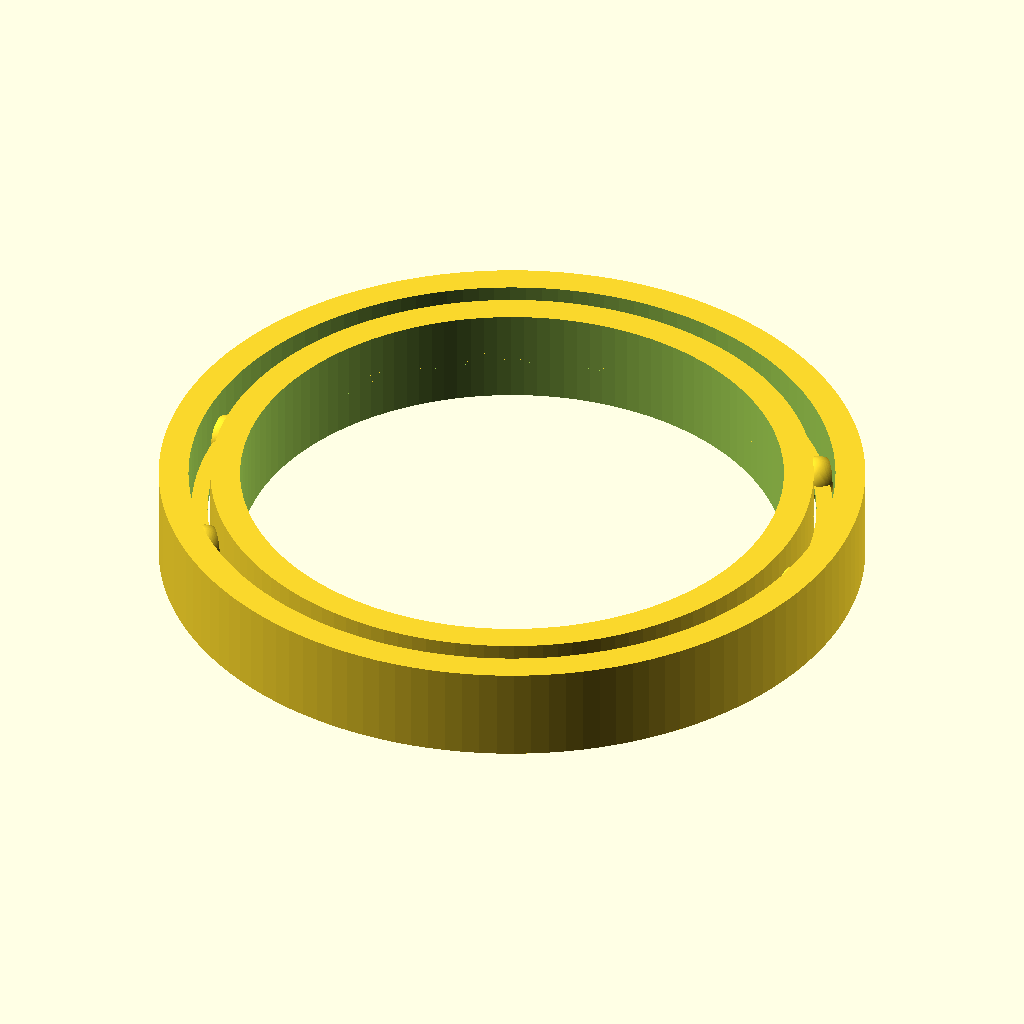
Cell 1 — every parameter at its default value.
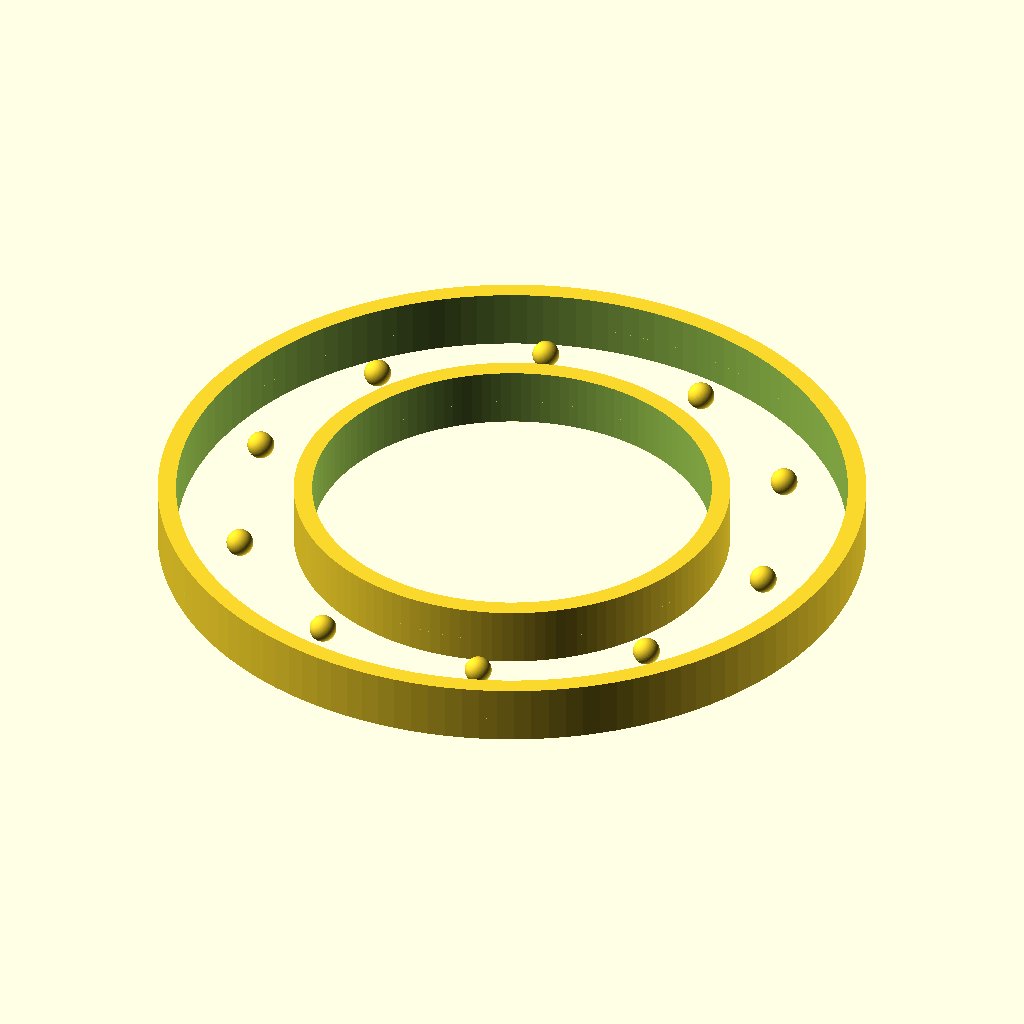
Cell 2: bore_diameter_mm = 80 (everything else at default).
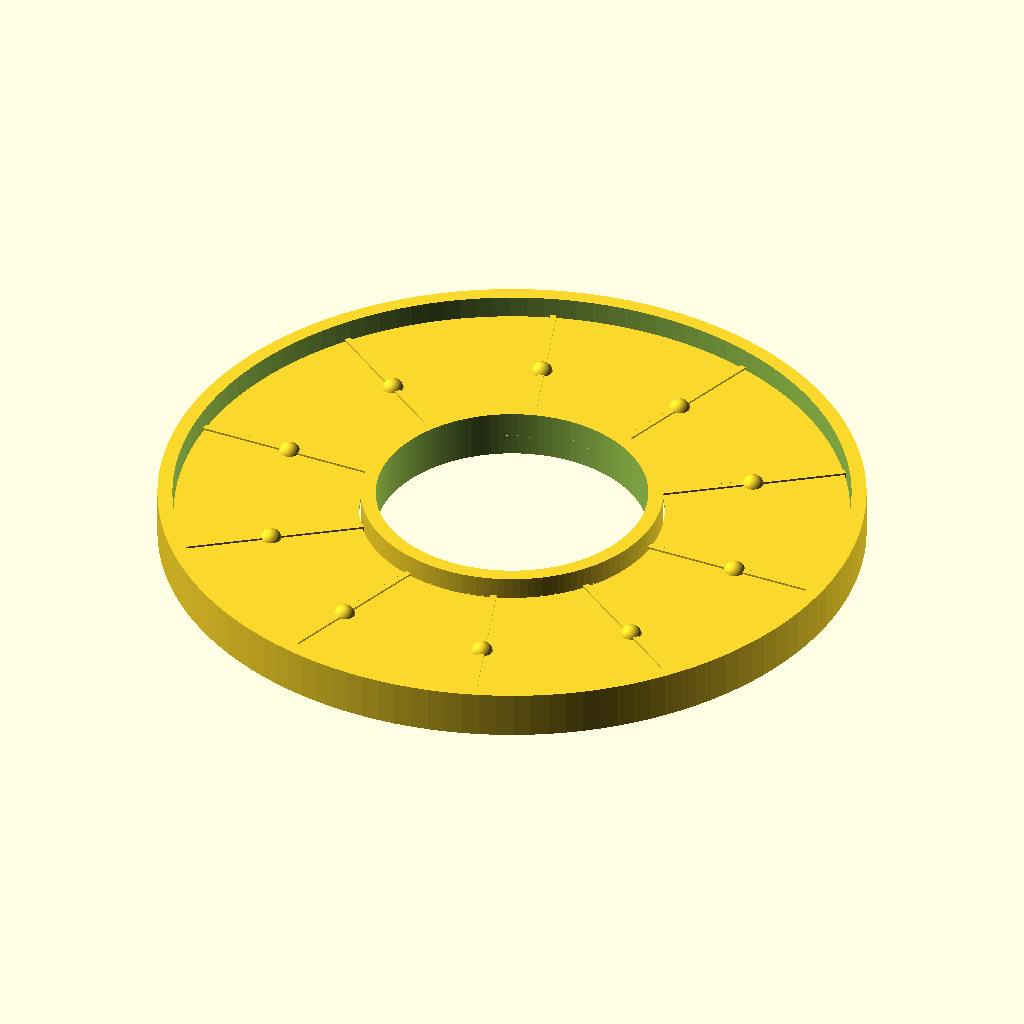
Cell 3: outer_diameter_mm = 104 (everything else at default).
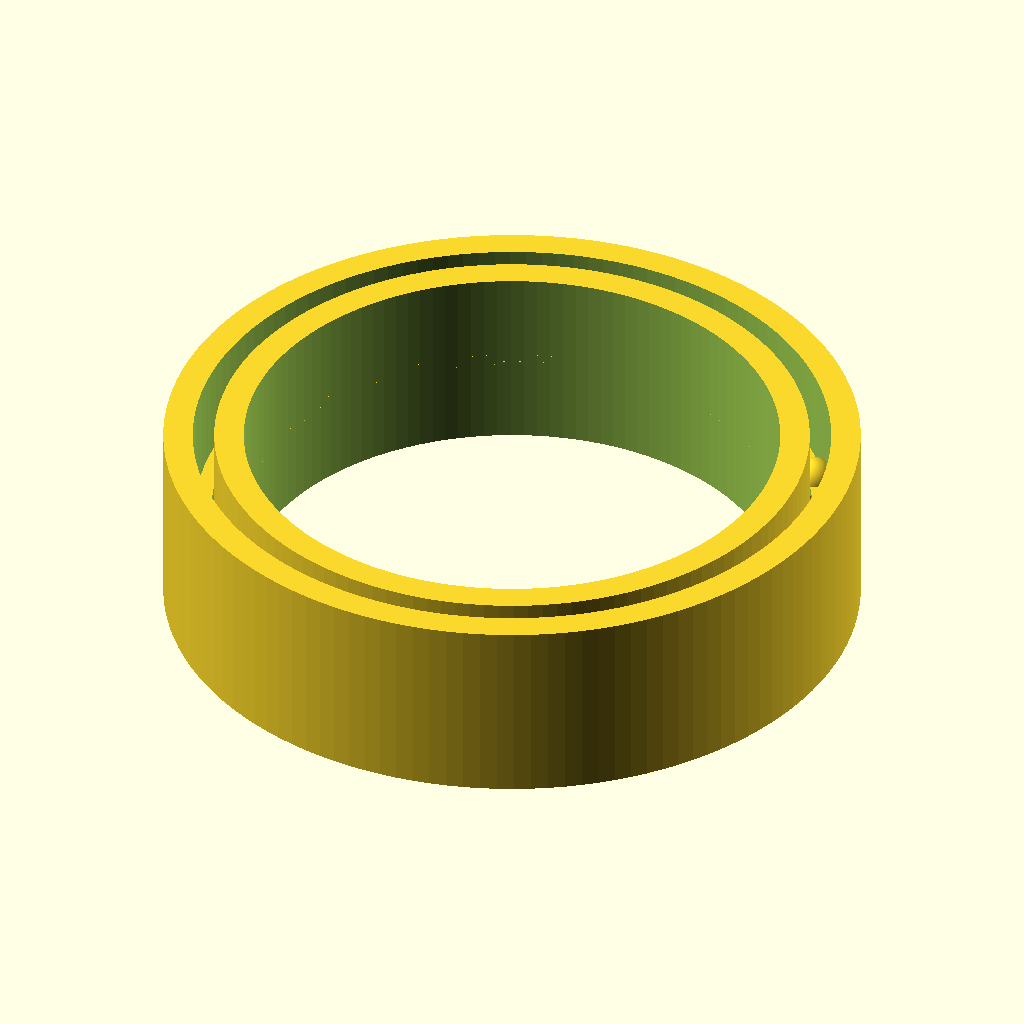
Cell 4: the same model with width_mm = 14.
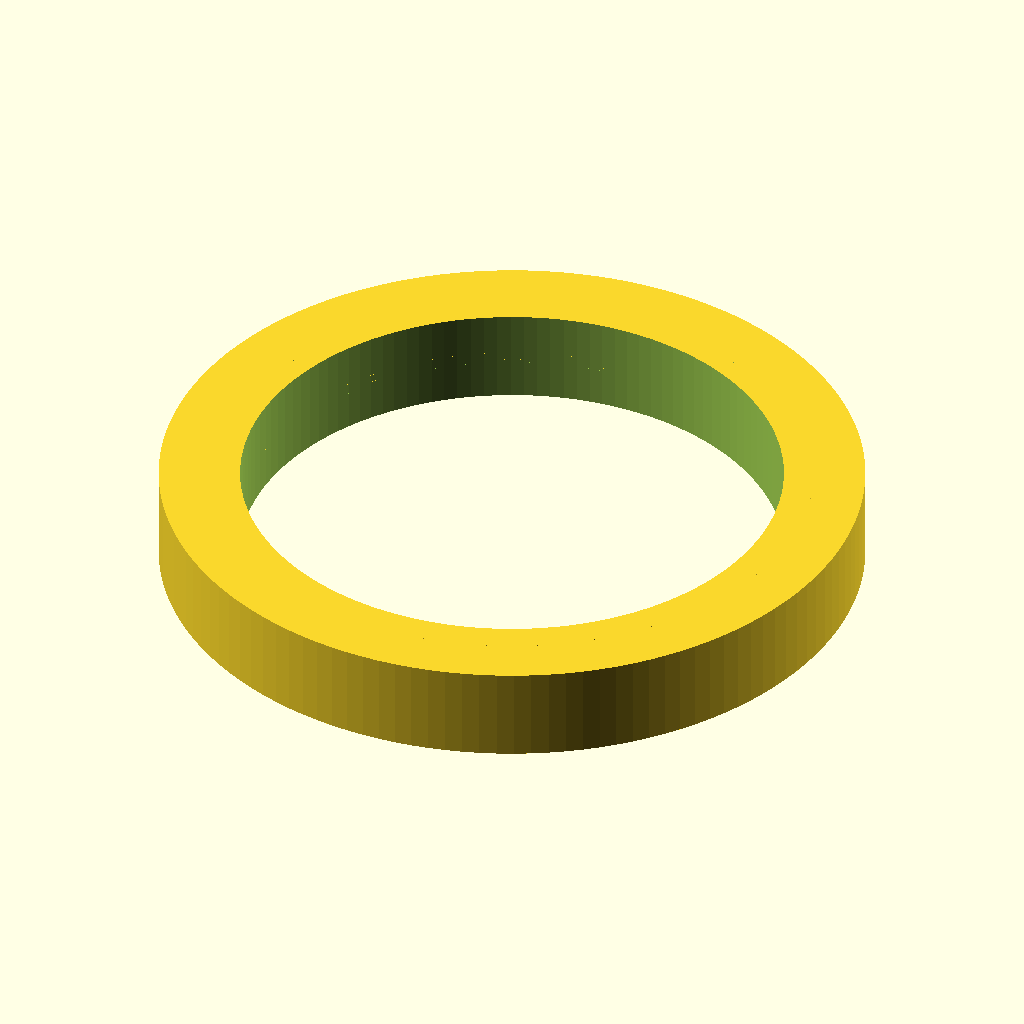
Cell 5: the same model with outer_race_radial = 4.4.
The same orthographic view direction (rotation 55°, 0°, 25°; colour scheme Cornfield) for every cell, with the view re-fitted per cell, so scale and position can differ between cells.
The OpenSCAD source (results/nopscadlib/ablations/no_verification/scad/ball_bearing__BB6808.scad):
// Ball bearing: 40mm bore, 52mm OD, 7mm width
// Single connected solid (races + balls + cage bridges)

$fn = 128;

// Target dimensions
bore_diameter_mm  = 40.0;
outer_diameter_mm = 52.0;
width_mm          = 7.0;

// Derived radii
bore_r  = bore_diameter_mm/2;
outer_r = outer_diameter_mm/2;

// Small overlap to guarantee connectivity
overlap = 0.25;

// Race geometry (kept within OD/ID)
outer_race_radial = 2.2;   // thickness of outer race ring
inner_race_radial = 2.2;   // thickness of inner race ring

// Ball set
ball_diameter_mm = 3.2;
ball_r = ball_diameter_mm/2;
ball_count = 10;

// Ball pitch radius (between races)
inner_race_outer_r = bore_r + inner_race_radial;
outer_race_inner_r = outer_r - outer_race_radial;
ball_pitch_r = (inner_race_outer_r + outer_race_inner_r)/2;

// Cage (bridges that connect balls to races so model is one solid)
cage_thickness_z = 1.2; // axial thickness of cage bridges
cage_radial_w    = 0.9; // radial width of each bridge
cage_overlap_r   = 0.35; // how much bridges intrude into races/balls

module ring(r_out, r_in, h) {
    difference() {
        cylinder(r=r_out, h=h, center=true);
        cylinder(r=r_in,  h=h + 2*overlap, center=true);
    }
}

module bearing() {
    union() {
        // Outer race (OD fixed at 52mm)
        ring(outer_r, outer_r - outer_race_radial, width_mm);

        // Inner race (bore fixed at 40mm)
        ring(bore_r + inner_race_radial, bore_r, width_mm);

        // Balls + cage bridges (all fused into one solid)
        for (i = [0:ball_count-1]) {
            rotate([0,0,i*360/ball_count]) {
                // Ball
                translate([ball_pitch_r, 0, 0])
                    sphere(r=ball_r);

                // Cage bridge: a small radial bar that overlaps ball and both races
                // Positioned at ball center, spans from inner race outer surface to outer race inner surface
                // and overlaps into both by cage_overlap_r to ensure union connectivity.
                translate([(inner_race_outer_r + outer_race_inner_r)/2, 0, 0])
                    cube([
                        (outer_race_inner_r - inner_race_outer_r) + 2*cage_overlap_r,
                        cage_radial_w,
                        cage_thickness_z
                    ], center=true);
            }
        }

        // Optional thin center web to further guarantee single solid without changing OD/ID
        // (kept inside the annulus between races)
        ring(outer_race_inner_r - 0.2, inner_race_outer_r + 0.2, 0.6);
    }
}

bearing();
Customizer parameters (derived from the source; name, type, default, range or options):
bore_diameter_mm: number, default 40
outer_diameter_mm: number, default 52
width_mm: number, default 7
overlap: number, default 0.25
outer_race_radial: number, default 2.2
inner_race_radial: number, default 2.2
ball_diameter_mm: number, default 3.2
ball_count: number, default 10
cage_thickness_z: number, default 1.2
cage_radial_w: number, default 0.9
cage_overlap_r: number, default 0.35
